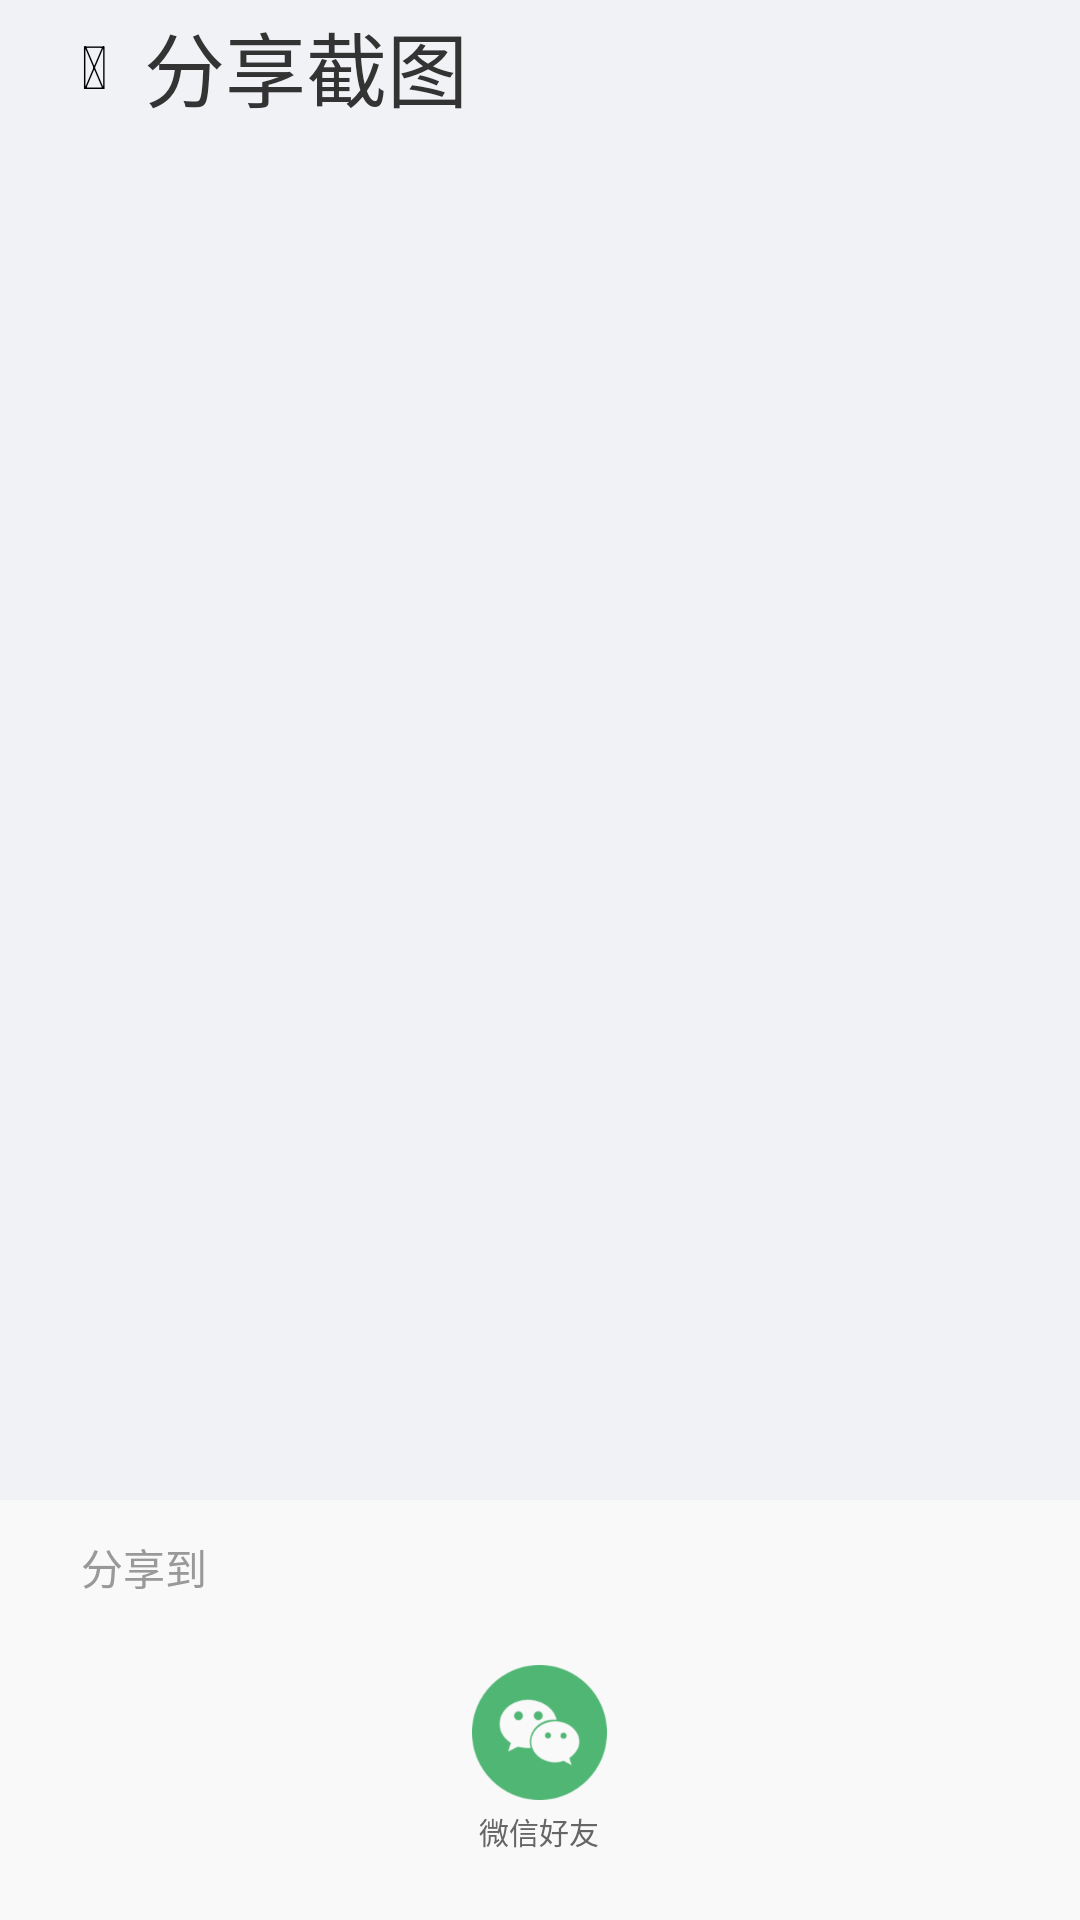

The Android layout XML behind this screen, and the referenced resources:
<!-- AndroidManifest.xml: application theme AppTheme -->
<!-- res/layout/share_dialog.xml -->
<?xml version="1.0" encoding="utf-8"?>
<RelativeLayout xmlns:android="http://schemas.android.com/apk/res/android"
    android:layout_width="match_parent"
    android:layout_height="match_parent"
    xmlns:tools="http://schemas.android.com/tools"
    android:background="#F0F2F5">
    <RelativeLayout
        android:id="@+id/rl_title"
        android:layout_width="match_parent"
        android:layout_height="@dimen/size_44dp">

        <TextView
            android:id="@+id/tv_quit_cancel"
            android:layout_width="wrap_content"
            android:layout_height="@dimen/size_44dp"
            android:paddingLeft="@dimen/size_27dp"
            android:paddingRight="@dimen/size_12dp"
            android:text="&#xe66b;"
            android:gravity="center"
            android:textColor="@color/black"
            android:textSize="20dp" />

        <TextView
            android:id="@+id/tv_left_title"
            android:layout_width="wrap_content"
            android:layout_height="match_parent"
            android:layout_toRightOf="@+id/tv_quit_cancel"
            android:gravity="left|center_vertical"
            android:text="分享截图"
            android:textColor="@color/gray_333333"
            android:textSize="@dimen/size_27dp" />


    </RelativeLayout>
    <LinearLayout
        android:id="@+id/ll_bottom"
        android:layout_width="match_parent"
        android:layout_height="140dp"
        android:layout_alignParentBottom="true"
        android:background="#F9F9F9"
        android:orientation="vertical">

        <TextView
            android:layout_width="match_parent"
            android:layout_height="wrap_content"
            android:layout_marginLeft="@dimen/size_27dp"
            android:layout_marginTop="@dimen/size_12dp"
            android:text="分享到"
            android:textColor="@color/gray_999999"
            android:textSize="@dimen/size_14dp" />

        <RelativeLayout
            android:layout_width="match_parent"
            android:layout_height="match_parent"
            android:gravity="center_vertical">

            <LinearLayout
                android:layout_centerInParent="true"
                android:id="@+id/ll_weixin_share"
                android:layout_width="wrap_content"
                android:layout_height="wrap_content"
                android:paddingLeft="@dimen/size_20dp"
                android:paddingRight="@dimen/size_20dp"
                android:orientation="vertical">

                <ImageView
                    android:layout_width="@dimen/size_45dp"
                    android:layout_height="@dimen/size_45dp"
                    android:src="@mipmap/icon_weixin_share" />

                <TextView
                    android:layout_width="wrap_content"
                    android:layout_height="wrap_content"
                    android:layout_gravity="center"
                    android:layout_marginTop="@dimen/size_3dp"
                    android:text="微信好友"
                    android:textColor="@color/gray_666666"
                    android:textSize="@dimen/size_10dp" />

            </LinearLayout>

        </RelativeLayout>
    </LinearLayout>
    <ImageView
        android:id="@+id/iv_capture"
        android:layout_width="match_parent"
        android:layout_height="match_parent"
        android:layout_below="@+id/rl_title"
        android:layout_above="@+id/ll_bottom"
        tools:src="@mipmap/demo_share"
        android:layout_marginTop="@dimen/size_19dp"
        android:layout_marginBottom="@dimen/size_30dp"
        />
</RelativeLayout>
<!-- resources referenced by this layout -->
<resources>
  <color name="black">#000000</color>
  <color name="gray_333333">#333333</color>
  <color name="gray_666666">#666666</color>
  <color name="gray_999999">#999999</color>
  <dimen name="size_10dp">10dp</dimen>
  <dimen name="size_12dp">12dp</dimen>
  <dimen name="size_14dp">14dp</dimen>
  <dimen name="size_19dp">19dp</dimen>
  <dimen name="size_20dp">20dp</dimen>
  <dimen name="size_27dp">27dp</dimen>
  <dimen name="size_30dp">30dp</dimen>
  <dimen name="size_3dp">3dp</dimen>
  <dimen name="size_44dp">44dp</dimen>
  <dimen name="size_45dp">45dp</dimen>
  <!-- mipmap icon_weixin_share: png bitmap (mipmap-xxhdpi, 14948 bytes) -->
  <style name="AppTheme" parent="Theme.AppCompat.Light.DarkActionBar">
          
          <item name="colorPrimary">@color/colorPrimary</item>
          <item name="colorPrimaryDark">@color/colorPrimaryDark</item>
          <item name="colorAccent">@color/colorAccent</item>
      </style>
  <color name="colorPrimary">#0780ED</color>
  <color name="colorPrimaryDark">#FFFFFF</color>
  <color name="colorAccent">#FF4081</color>
</resources>
